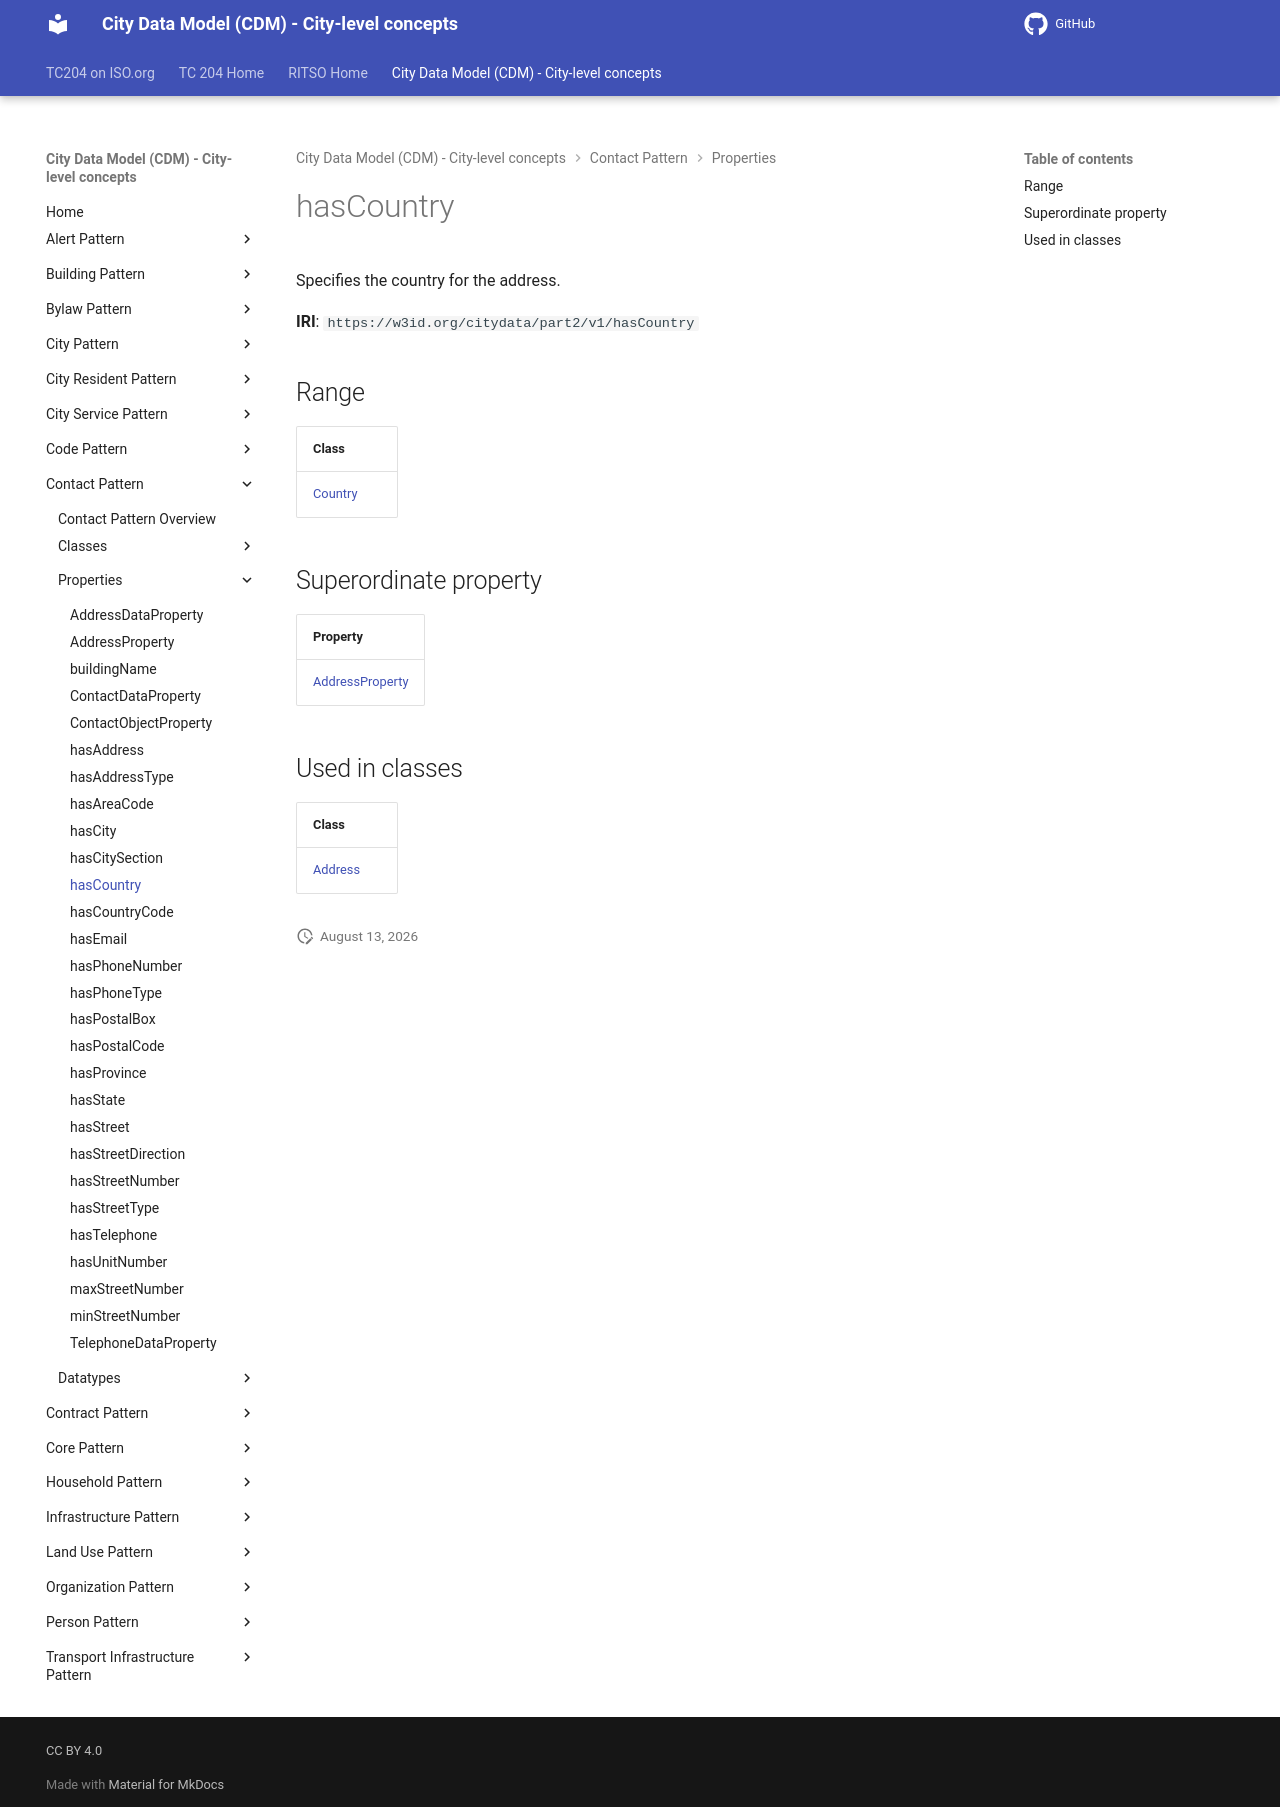

repository: ISO-TC204/ontology-cdm-p2 · page: v1.3.2-alpha.1/properties/hasCountry/index.html · generator: mkdocs

# hasCountry

Specifies the country for the address.

**IRI**: `https://w3id.org/citydata/part2/v1/hasCountry`

## Range

| Class |
|-------|
| [Country](../classes/Country.md) |

## Superordinate property

| Property |
|-------|
| [AddressProperty](AddressProperty.md) |

## Used in classes

| Class |
|-------|
| [Address](../classes/Address.md) |
